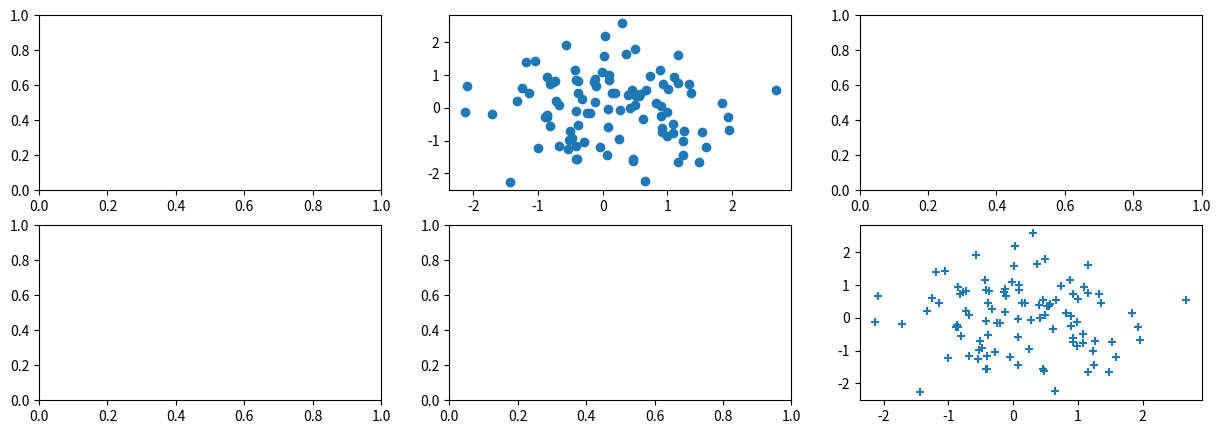
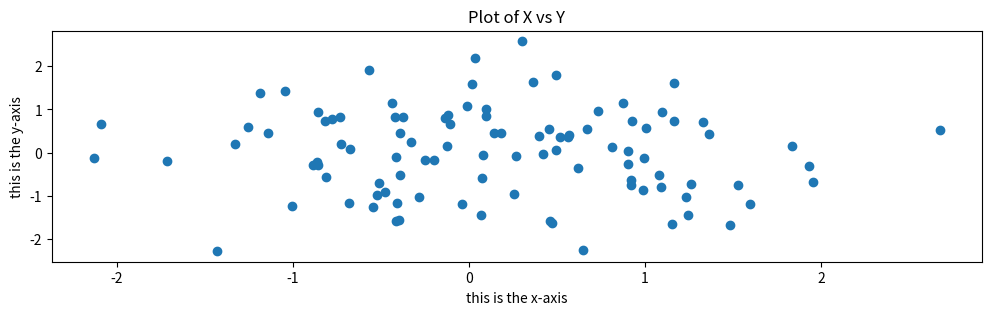

Generate these figures, in order, with matplotlib:
"""Review of Ptyhon for ISLP"""
import numpy as np
from matplotlib.pyplot import subplots, show  # type: ignore
from matplotlib.markers import MarkerStyle  # type : ignore


def main() -> None:
    x1 = [3, 4, 5]
    y1 = [4, 9, 7]
    z1 = x1 + y1
    print(f"Value of z1 is: {z1}")
    x2 = np.array([3, 4, 5])
    y2 = np.array([4, 9, 7])
    z2 = x2 + y2
    print(f"Value of z2 is: {z2}")
    x3 = np.array([[1, 2, 3], [4, 5, 6]])
    print(
        f"Value of x3 is: {x3} with {x3.ndim} dimension(s) and type {x3.dtype} with shape {x3.shape}"
    )
    print(np.array([[1, 2], [3.0, 4]]).dtype)
    print(np.array([[1, 2], [3, 4]], float).dtype)
    print(f"Some of x3 is {x3.sum()}")
    x4 = np.array([[1, 2], [3.0, 4]])
    print(f"x4: {x4}\ntrasposted x4: {x4.T}")
    print(f"x4^2: {x4**2}")
    rng = np.random.default_rng(1303)
    x5 = rng.normal(loc=10, scale=1, size=50)
    print(x5, x5.mean())

    x = rng.standard_normal(100)
    y = rng.standard_normal(100)
    # fig, ax = subplots(figsize=(8, 8))
    fig, axes = subplots(nrows=2, ncols=3, figsize=(15, 5))
    fig, ax = subplots(figsize=(8, 8))
    ax.scatter(x, y, marker=MarkerStyle("o", fillstyle="full"))
    ax.set_xlabel("this is the x-axis")
    ax.set_ylabel("this is the y-axis")
    ax.set_title("Plot of X vs Y")
    axes[0, 1].plot(x, y, "o")
    axes[1, 2].scatter(x, y, marker="+")
    fig.set_size_inches(12, 3)
    show()

    return None


if __name__ == "__main__":
    main()
